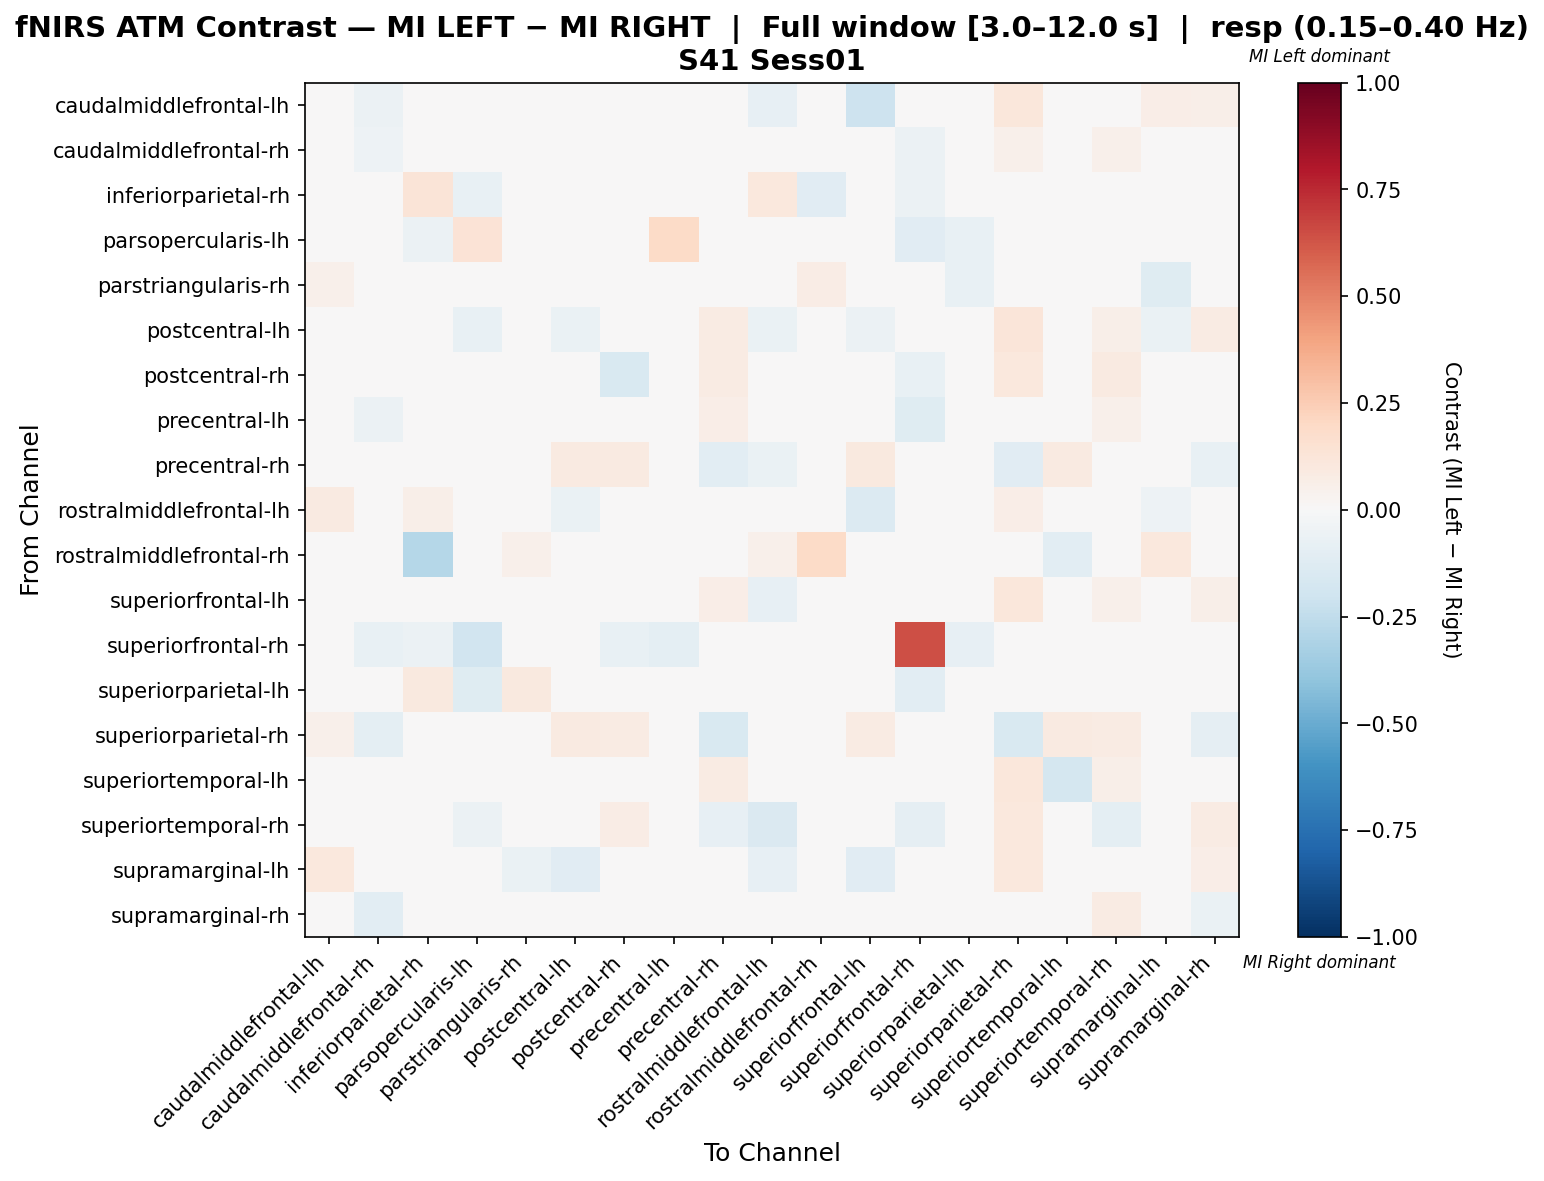

Data behind this chart, as committed beside it:
, caudalmiddlefrontal-lh, caudalmiddlefrontal-rh, inferiorparietal-rh, parsopercularis-lh, parstriangularis-rh, postcentral-lh, postcentral-rh, precentral-lh, precentral-rh, rostralmiddlefrontal-lh, rostralmiddlefrontal-rh, superiorfrontal-lh, superiorfrontal-rh, superiorparietal-lh, superiorparietal-rh, superiortemporal-lh, superiortemporal-rh, supramarginal-lh, supramarginal-rh
caudalmiddlefrontal-lh, 0.03023, -0.05504, 0.0, 0.0, 0.03488, 0.0, -0.02171, 0.0, 0.01163, -0.08062, 0.0, -0.2101, 0.0, 0.0, 0.1163, 0.01163, 0.03488, 0.06977, 0.05814
caudalmiddlefrontal-rh, 0.005988, -0.05206, 0.0, -0.03838, 0.0, 0.01814, -0.01294, -0.001136, 0.03741, 0.0, 0.0, 0.002229, -0.05839, 0.0, 0.05201, 0.00354, 0.05464, 0.0, -0.01106
inferiorparietal-rh, -0.03846, 0.0, 0.1322, -0.07692, 0.0, 0.0, 0.0, 0.0, 0.0, 0.1091, -0.1154, 0.0, -0.05769, 0.0472, 0.0, 0.0, 0.0, 0.0, 0.0
parsopercularis-lh, 0.0, -0.04624, -0.05714, 0.139, 0.0, -0.04762, 0.005013, 0.192, 0.03722, 0.0, 0.0, -0.0381, -0.1143, -0.07619, 0.0, -0.0381, 0.04449, 0.0, 0.0
parstriangularis-rh, 0.05455, 0.0, 0.0, 0.0, 0.009091, 0.0, 0.0, 0.0, 0.0, 0.02273, 0.07273, 0.0, 0.0, -0.07045, 0.0, 0.0, 0.03636, -0.125, 0.0
postcentral-lh, 0.0, -0.01168, 0.0, -0.07692, 0.0, -0.06838, 0.02678, -0.003419, 0.08348, -0.0641, 0.0, -0.06097, -0.02564, 0.0, 0.1185, 0.003134, 0.05783, -0.0641, 0.08547
postcentral-rh, 0.0122, -0.03339, 0.0, -0.03747, 0.0, 0.01379, -0.151, -0.02889, 0.07927, 0.0, 0.0, 0.01018, -0.07767, 0.0, 0.1037, -0.005624, 0.09146, 0.0, 0.0235
precentral-lh, 0.0, -0.05546, 0.0, -0.0112, 0.0, -0.003555, -0.03128, 0.04728, 0.06861, 0.0, 0.0, 0.03093, -0.1207, 0.0, -0.003555, 0.03093, 0.05155, 0.0, -0.003555
precentral-rh, 0.0, -0.03501, 0.0, 0.02457, 0.0, 0.08784, 0.08784, 0.02211, -0.1081, -0.06818, 0.0, 0.09459, 0.0, 0.0, -0.11, 0.08784, -0.01229, 0.0, -0.07125
rostralmiddlefrontal-lh, 0.09145, -0.02703, 0.05814, 0.0, 0.01571, -0.06757, -0.001886, 0.0, -0.01351, 0.03426, 0.02326, -0.1389, -0.04054, 0.0, 0.06977, 0.0, 0.0022, -0.05185, 0.04651
rostralmiddlefrontal-rh, 0.0, 0.0, -0.2857, 0.0, 0.05128, 0.0, 0.0, 0.0, 0.0, 0.05128, 0.1877, 0.0, 0.0, 0.0, 0.0, -0.1071, 0.0, 0.1026, 0.0
superiorfrontal-lh, -0.03213, -0.02298, 0.0, -0.04717, 0.0, -0.03433, 0.00532, 0.003688, 0.06384, -0.0793, 0.0, -0.04213, -0.01887, 0.0, 0.1128, 0.01092, 0.05249, -0.03213, 0.06001
superiorfrontal-rh, 0.0, -0.07059, -0.05882, -0.1882, -0.01176, -0.02353, -0.07059, -0.09412, 0.0, -0.03529, 0.0, 0.0, 0.6471, -0.08235, 0.0, 0.0, -0.01176, 0.0, 0.0
superiorparietal-lh, 0.0, 0.0, 0.09375, -0.125, 0.09375, 0.0, 0.0, 0.0, 0.0, 0.0, 0.0, 0.0, -0.1042, 0.04167, 0.0, 0.0, 0.0, 0.0, 0.0
superiorparietal-rh, 0.05172, -0.09601, 0.0, 0.0, 0.0, 0.08621, 0.08046, -0.04158, -0.1548, 0.04023, 0.0, 0.07978, 0.0, 0.0, -0.1504, 0.09195, 0.08046, 0.02299, -0.09094
superiortemporal-lh, 0.002395, -0.02921, 0.0, -0.04598, 0.0, -0.01078, 0.005268, 0.02083, 0.07878, 0.0, -0.01149, -0.03831, 0.0, 0.0, 0.1111, -0.1736, 0.0558, 0.0, 0.0352
superiortemporal-rh, 0.03226, 0.01214, 0.0, -0.05598, 0.02581, 0.04801, 0.07097, 0.01935, -0.08254, -0.1414, 0.0, 0.02505, -0.08824, 0.0, 0.1032, 0.04801, -0.1006, 0.0, 0.08387
supramarginal-lh, 0.1053, 0.0, 0.0, 0.0, -0.06977, -0.1163, 0.0, 0.0, 0.0, -0.08078, 0.03509, -0.1163, 0.03509, 0.0, 0.1053, 0.0, 0.0, 0.03223, 0.07018
supramarginal-rh, 0.03049, -0.1026, 0.0, 0.0, 0.0, 0.03786, -0.01301, -0.005461, -0.01911, 0.02439, 0.0, 0.008009, 0.0, 0.0, 0.01474, -0.0008191, 0.07927, 0.0122, -0.06598
